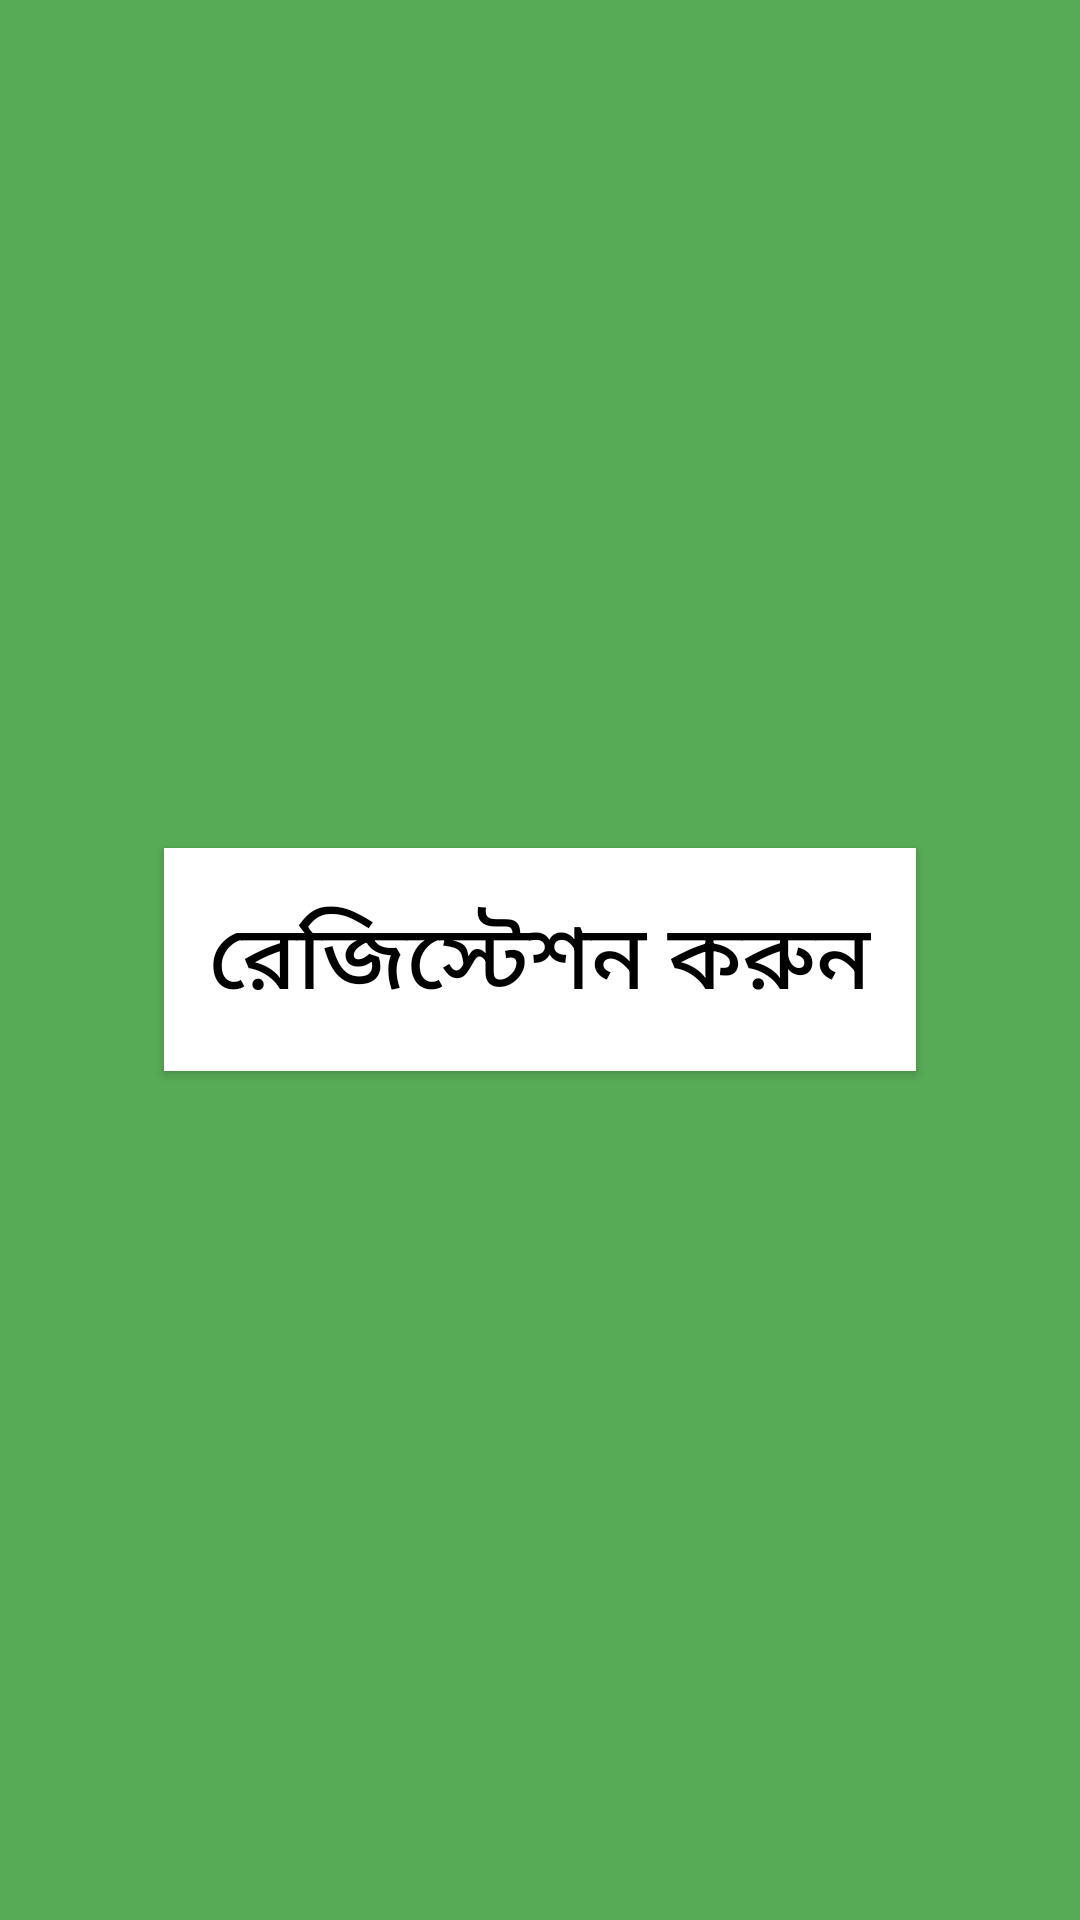

Here is an Android app screen rendered from its layout file. Give the layout XML and the strings, colors and styles it references.
<!-- AndroidManifest.xml: application theme AppTheme -->
<!-- res/layout/content_home_main.xml -->
<?xml version="1.0" encoding="utf-8"?>
<RelativeLayout xmlns:android="http://schemas.android.com/apk/res/android"
    xmlns:app="http://schemas.android.com/apk/res-auto"
    xmlns:tools="http://schemas.android.com/tools"
    android:layout_width="match_parent"
    android:layout_height="match_parent"
    android:paddingBottom="@dimen/activity_vertical_margin"
    android:paddingLeft="@dimen/activity_horizontal_margin"
    android:paddingRight="@dimen/activity_horizontal_margin"
    android:paddingTop="@dimen/activity_vertical_margin"
    app:layout_behavior="@string/appbar_scrolling_view_behavior"
    tools:context="carenbb.com.hackathon.emotion.joton.HomeMainActivity"
    tools:showIn="@layout/activity_home_main"
    android:background="@color/colorPrimaryDark">

    <Button
        android:layout_width="wrap_content"
        android:layout_height="wrap_content"
        android:id="@+id/button31"
        android:theme="@style/Base.Widget.AppCompat.Button"
        android:layout_centerVertical="true"
        android:layout_centerHorizontal="true"
        android:text="রেজিস্টেশন করুন"
        android:textColor="#000000"
        android:textSize="30dp"
        android:background="@color/colorAccent"
        android:padding="15dp" />
</RelativeLayout>
<!-- resources referenced by this layout -->
<resources>
  <color name="colorAccent">#ffffff</color>
  <color name="colorPrimaryDark">#57ab56</color>
</resources>
